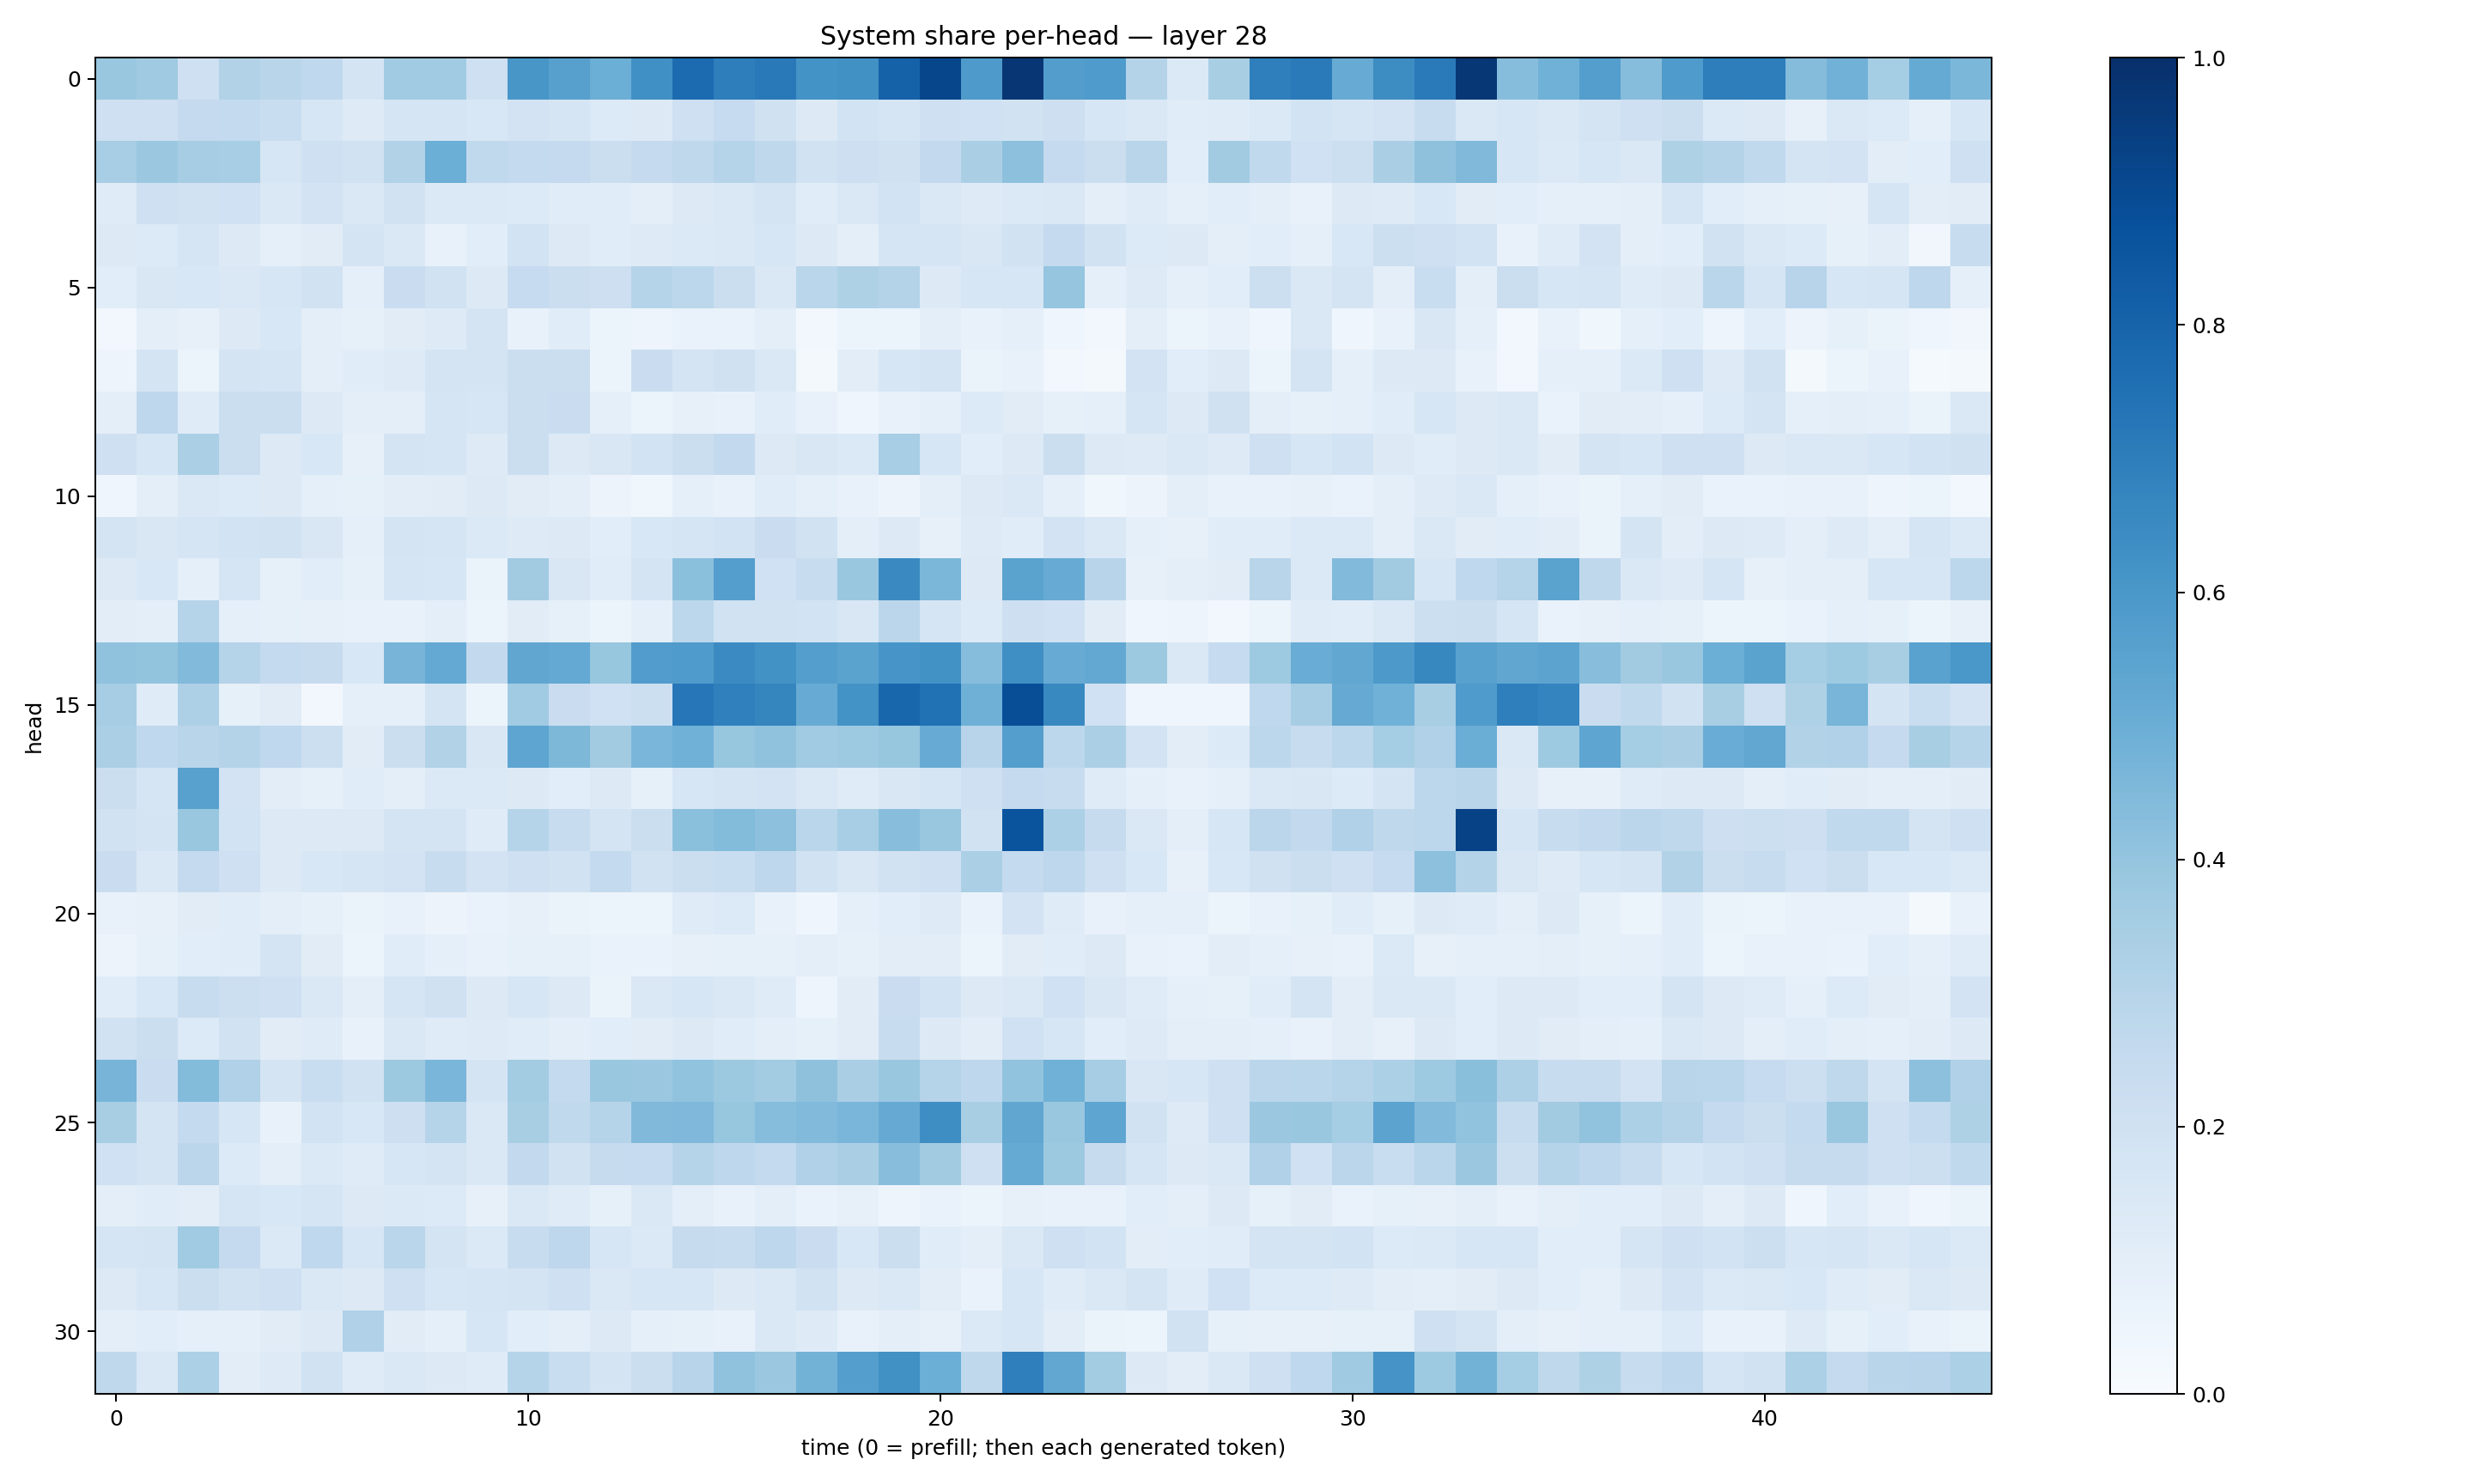

The file beside this chart, header and first rows:
0.38529485, 0.37084806, 0.21069627, 0.31458908, 0.28992635, 0.26863313, 0.17835951, 0.367135, 0.36702278, 0.20656875, 0.6019746, 0.5590954, 0.4989363, 0.6316132, 0.77132785, 0.699207, 0.71531427, 0.62065214, 0.62864125, 0.8064419, 0.9112276, 0.5886386, 0.9763672, 0.5714515
0.2078, 0.2091, 0.2504, 0.2559, 0.2333, 0.1568, 0.1233, 0.1648, 0.1658, 0.1533, 0.1815, 0.1657, 0.1337, 0.1304, 0.2093, 0.2464, 0.1988, 0.128, 0.1838, 0.1689, 0.2075, 0.2027, 0.1947, 0.2143
0.3459, 0.382, 0.3504, 0.3443, 0.1591, 0.2108, 0.195, 0.3148, 0.4974, 0.2622, 0.2576, 0.2529, 0.224, 0.2518, 0.2709, 0.3001, 0.2711, 0.1906, 0.211, 0.1958, 0.2604, 0.3377, 0.4148, 0.2511
0.1196, 0.2066, 0.1879, 0.2002, 0.1444, 0.1812, 0.1459, 0.1917, 0.1402, 0.1374, 0.1341, 0.1157, 0.1159, 0.1002, 0.1259, 0.1423, 0.1784, 0.1148, 0.1449, 0.1873, 0.1468, 0.1243, 0.1377, 0.1439
0.1276, 0.1345, 0.1702, 0.1296, 0.092, 0.1128, 0.1748, 0.1436, 0.07051, 0.1085, 0.1842, 0.1277, 0.1157, 0.1213, 0.1386, 0.1465, 0.1579, 0.1259, 0.09707, 0.1712, 0.1676, 0.1512, 0.1919, 0.2522
0.1089, 0.1518, 0.1543, 0.1409, 0.1614, 0.1932, 0.08902, 0.2291, 0.1911, 0.1311, 0.2493, 0.2253, 0.2145, 0.2993, 0.28, 0.2204, 0.1438, 0.2856, 0.3207, 0.3068, 0.1315, 0.1621, 0.1583, 0.3964
0.02715, 0.09834, 0.07891, 0.131, 0.1559, 0.09904, 0.08241, 0.1095, 0.124, 0.1778, 0.07546, 0.1161, 0.05451, 0.04827, 0.06917, 0.06671, 0.1001, 0.02805, 0.05171, 0.06113, 0.09693, 0.07382, 0.09083, 0.04156
0.04858, 0.1734, 0.06235, 0.1768, 0.1646, 0.1006, 0.1143, 0.123, 0.1751, 0.1795, 0.2213, 0.2214, 0.05435, 0.2278, 0.179, 0.1991, 0.1464, 0.0233, 0.1038, 0.1606, 0.1752, 0.0649, 0.07792, 0.02429
0.09443, 0.2749, 0.1178, 0.2237, 0.2256, 0.1289, 0.09861, 0.1007, 0.1712, 0.1634, 0.219, 0.2274, 0.08784, 0.06084, 0.08056, 0.07759, 0.1139, 0.07499, 0.04634, 0.07217, 0.09054, 0.1355, 0.1105, 0.08266
0.2089, 0.1613, 0.3341, 0.224, 0.1279, 0.1529, 0.08173, 0.1785, 0.1664, 0.1244, 0.2225, 0.1304, 0.1521, 0.1868, 0.2256, 0.26, 0.1302, 0.1514, 0.1393, 0.3458, 0.157, 0.1063, 0.1314, 0.2205
0.04225, 0.09928, 0.1433, 0.1333, 0.1301, 0.09175, 0.08399, 0.1024, 0.1096, 0.1259, 0.1118, 0.09381, 0.05803, 0.03743, 0.08826, 0.07433, 0.1143, 0.08997, 0.07307, 0.05506, 0.1014, 0.1314, 0.1446, 0.08949
0.1785, 0.1499, 0.1691, 0.1848, 0.1951, 0.1492, 0.09281, 0.1738, 0.1682, 0.1397, 0.1224, 0.1259, 0.1071, 0.1545, 0.1698, 0.1869, 0.2291, 0.1892, 0.09637, 0.1311, 0.07997, 0.1227, 0.1154, 0.1818
0.1322, 0.1546, 0.09303, 0.17, 0.08561, 0.1086, 0.08359, 0.1658, 0.1589, 0.06569, 0.3598, 0.1504, 0.1144, 0.1742, 0.4214, 0.5669, 0.2022, 0.2352, 0.3835, 0.6541, 0.4576, 0.1281, 0.5501, 0.5081
0.1021, 0.1006, 0.3036, 0.08662, 0.08568, 0.08167, 0.07603, 0.07604, 0.1008, 0.05868, 0.1127, 0.08326, 0.05316, 0.08719, 0.2805, 0.1921, 0.1917, 0.1839, 0.1513, 0.2844, 0.1682, 0.1358, 0.2129, 0.1994
0.4067, 0.401, 0.4423, 0.3025, 0.2565, 0.2444, 0.1551, 0.47, 0.5227, 0.2602, 0.5339, 0.52, 0.3922, 0.578, 0.5826, 0.6486, 0.6234, 0.5701, 0.549, 0.6055, 0.6244, 0.4333, 0.6352, 0.5085
0.3496, 0.1174, 0.327, 0.08406, 0.113, 0.02684, 0.088, 0.08898, 0.179, 0.05333, 0.3647, 0.2303, 0.201, 0.2169, 0.7239, 0.6892, 0.6709, 0.5102, 0.6209, 0.7891, 0.7494, 0.492, 0.8836, 0.6583
0.3334, 0.2677, 0.2907, 0.3059, 0.2663, 0.2159, 0.1118, 0.2253, 0.3139, 0.1522, 0.5361, 0.4538, 0.3611, 0.4636, 0.4846, 0.3909, 0.4087, 0.3661, 0.3724, 0.3931, 0.51, 0.2957, 0.5673, 0.2791
0.2192, 0.1664, 0.5548, 0.1817, 0.1038, 0.08519, 0.1134, 0.09994, 0.1399, 0.138, 0.129, 0.1076, 0.1297, 0.08523, 0.1592, 0.1737, 0.182, 0.141, 0.1183, 0.1501, 0.1649, 0.2106, 0.2502, 0.2351
0.1907, 0.177, 0.3896, 0.1854, 0.1269, 0.1305, 0.1288, 0.177, 0.1722, 0.1185, 0.2984, 0.2358, 0.1772, 0.2234, 0.4193, 0.4383, 0.4171, 0.2852, 0.3466, 0.4267, 0.3888, 0.1915, 0.8627, 0.3304
0.2275, 0.1462, 0.252, 0.2047, 0.1313, 0.1539, 0.1645, 0.1818, 0.2393, 0.1832, 0.2074, 0.1951, 0.2568, 0.1934, 0.2243, 0.2343, 0.2742, 0.1945, 0.1503, 0.1887, 0.2046, 0.3344, 0.2539, 0.274
0.07325, 0.07939, 0.113, 0.1146, 0.09452, 0.08231, 0.0648, 0.07273, 0.05491, 0.0701, 0.07937, 0.06618, 0.05339, 0.06185, 0.1195, 0.1335, 0.07555, 0.04661, 0.093, 0.1086, 0.1249, 0.07021, 0.18, 0.118
0.05557, 0.08351, 0.1078, 0.116, 0.1788, 0.1131, 0.05986, 0.1142, 0.09329, 0.07176, 0.08382, 0.08268, 0.06739, 0.06734, 0.08169, 0.08283, 0.08285, 0.09621, 0.0822, 0.103, 0.1018, 0.06058, 0.1129, 0.1158
0.1161, 0.1528, 0.2417, 0.216, 0.2108, 0.142, 0.09856, 0.1686, 0.197, 0.1273, 0.1571, 0.1257, 0.06442, 0.1424, 0.1592, 0.1417, 0.1187, 0.05046, 0.1104, 0.2274, 0.1845, 0.126, 0.1441, 0.2026
0.1916, 0.2253, 0.1363, 0.189, 0.1109, 0.1179, 0.07323, 0.1407, 0.1172, 0.1213, 0.1168, 0.09405, 0.1076, 0.1104, 0.132, 0.1139, 0.1008, 0.08585, 0.11, 0.238, 0.1263, 0.1026, 0.2017, 0.1577
0.472, 0.2282, 0.4401, 0.318, 0.1772, 0.2332, 0.1908, 0.3758, 0.4617, 0.174, 0.3591, 0.2576, 0.3847, 0.3801, 0.4032, 0.376, 0.3555, 0.4112, 0.3369, 0.3848, 0.3009, 0.2764, 0.4053, 0.487
0.3423, 0.174, 0.2545, 0.1619, 0.07328, 0.1846, 0.1537, 0.2141, 0.2983, 0.1443, 0.3417, 0.2626, 0.2986, 0.446, 0.4522, 0.3909, 0.4313, 0.4441, 0.4632, 0.5153, 0.6387, 0.3418, 0.5341, 0.3858
0.2021, 0.1727, 0.2819, 0.135, 0.1015, 0.1371, 0.1211, 0.1599, 0.1746, 0.1482, 0.2588, 0.1901, 0.2436, 0.2496, 0.3004, 0.2738, 0.2578, 0.3184, 0.3365, 0.4291, 0.3598, 0.2044, 0.5182, 0.3753
0.1, 0.1167, 0.1038, 0.1655, 0.1535, 0.1694, 0.1292, 0.1374, 0.1341, 0.08047, 0.1445, 0.12, 0.08492, 0.1424, 0.09657, 0.0768, 0.09995, 0.07008, 0.0802, 0.04899, 0.06761, 0.06037, 0.08131, 0.07122
0.1692, 0.1722, 0.3662, 0.2528, 0.1391, 0.2659, 0.1617, 0.2875, 0.179, 0.139, 0.2418, 0.2764, 0.1581, 0.1371, 0.2438, 0.2419, 0.2763, 0.2302, 0.1544, 0.2239, 0.1157, 0.09748, 0.1406, 0.2096
0.1325, 0.16, 0.2262, 0.1917, 0.2042, 0.1437, 0.1277, 0.2072, 0.1576, 0.1691, 0.1752, 0.2107, 0.1432, 0.1569, 0.158, 0.1262, 0.1412, 0.1932, 0.1297, 0.1452, 0.1016, 0.06787, 0.1616, 0.1174
0.0997, 0.1089, 0.09337, 0.08606, 0.1096, 0.1299, 0.3198, 0.11, 0.09373, 0.161, 0.107, 0.09602, 0.1264, 0.08795, 0.08372, 0.07208, 0.1463, 0.1245, 0.07284, 0.09638, 0.07877, 0.1375, 0.1638, 0.1022
0.2719, 0.1445, 0.3307, 0.1046, 0.1224, 0.1908, 0.1198, 0.1475, 0.1274, 0.1202, 0.2999, 0.2321, 0.1753, 0.2266, 0.2967, 0.407, 0.3798, 0.4782, 0.5693, 0.6274, 0.4993, 0.273, 0.6943, 0.5283
